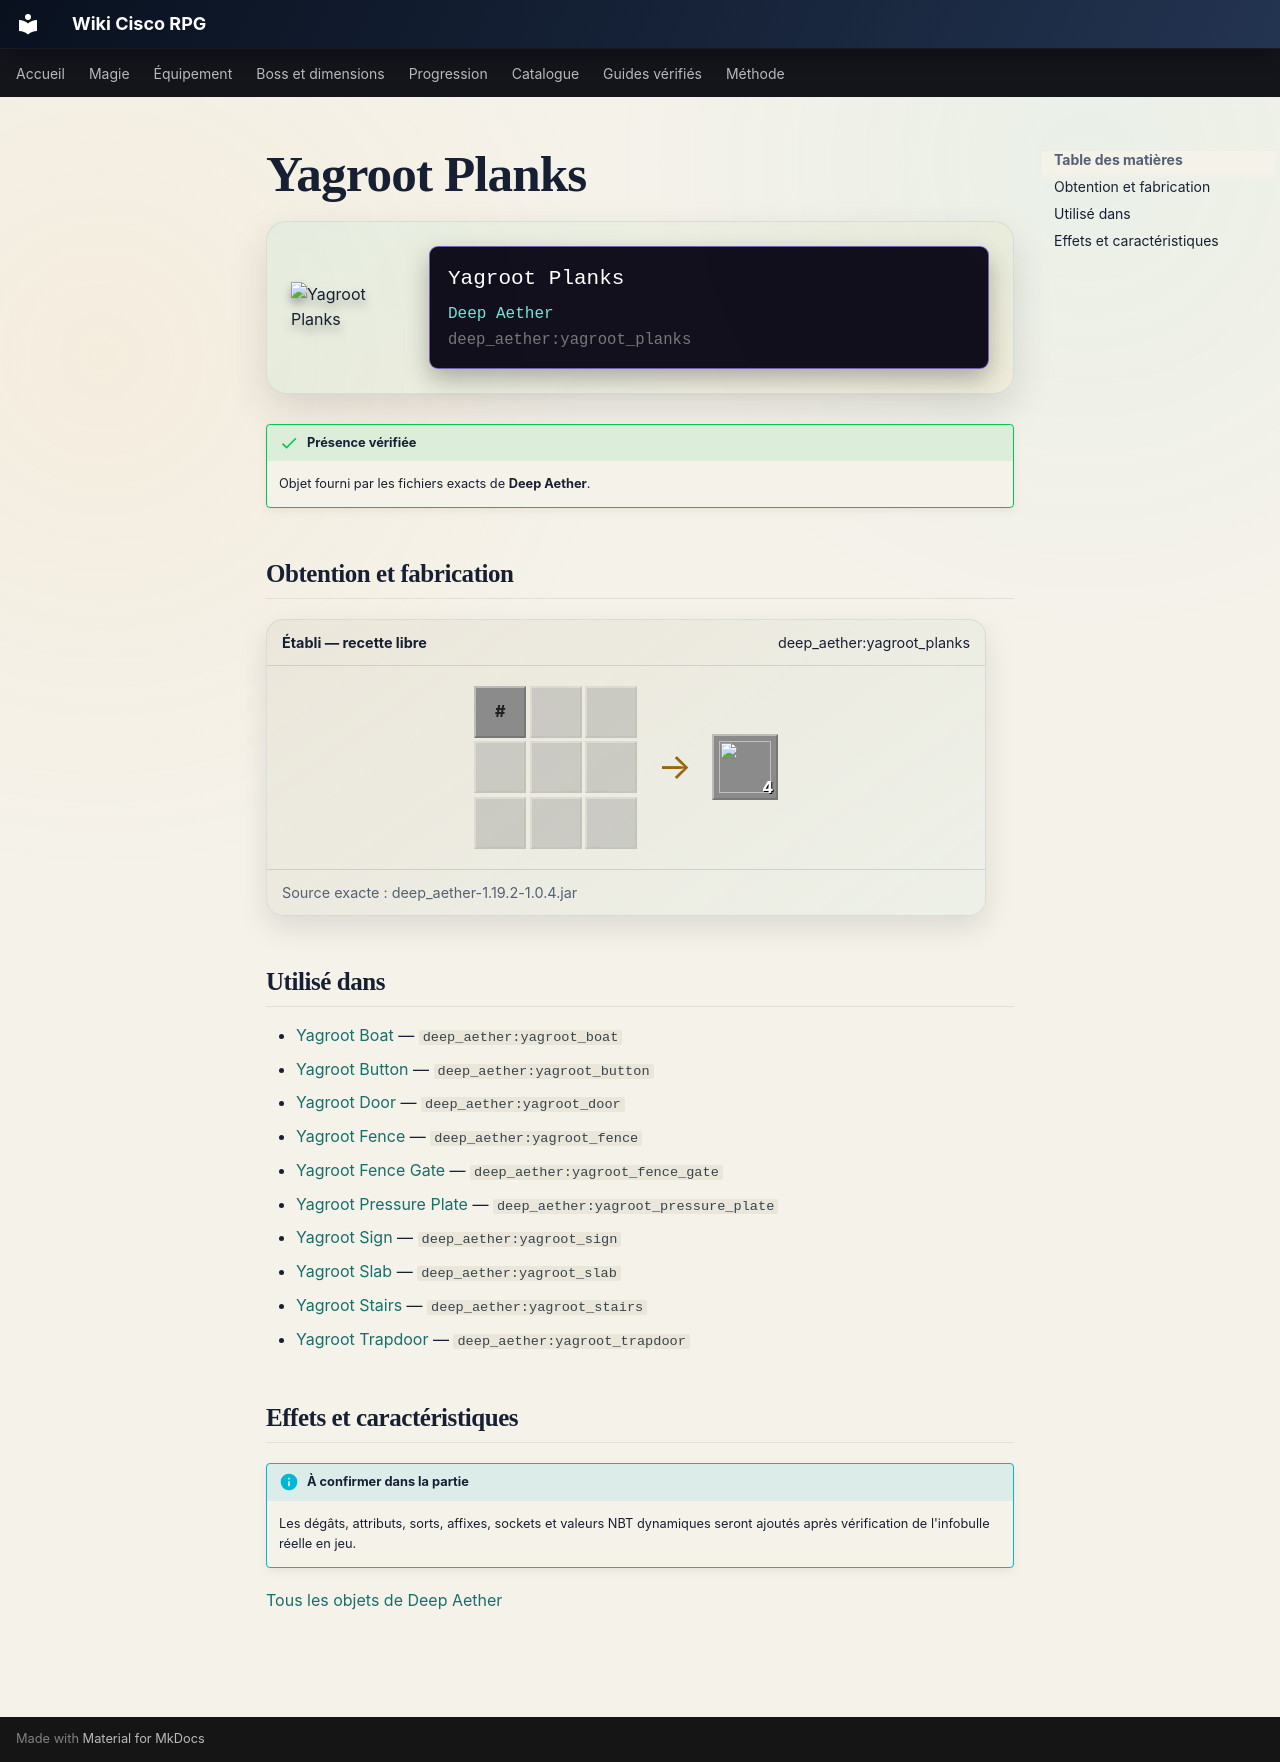

repository: Kloups-Dev/wiki-cisco-rpg · page: catalogue/objets/deep_aether/yagroot_planks/index.html · generator: mkdocs

# Yagroot Planks

<div class="mc-item-showcase">
<img class="mc-item-icon" src="../../../../assets/generated/items/deep_aether/yagroot_planks.png" alt="Yagroot Planks">
<div class="mc-tooltip-card">
<div class="mc-tooltip-card__name">Yagroot Planks</div>
<div class="mc-tooltip-card__mod">Deep Aether</div>
<div class="mc-tooltip-card__id">deep_aether:yagroot_planks</div>
</div>
</div>

!!! success "Présence vérifiée"
    Objet fourni par les fichiers exacts de **Deep Aether**.

## Obtention et fabrication

<div class="jei-recipe"><div class="jei-recipe__head"><strong>Établi — recette libre</strong><span>deep_aether:yagroot_planks</span></div><div class="jei-recipe__body"><div class="jei-grid"><span class="jei-slot jei-slot--tag" title="#deep_aether:crafts_yagroot_planks">#</span><span class="jei-slot jei-slot--empty"></span><span class="jei-slot jei-slot--empty"></span><span class="jei-slot jei-slot--empty"></span><span class="jei-slot jei-slot--empty"></span><span class="jei-slot jei-slot--empty"></span><span class="jei-slot jei-slot--empty"></span><span class="jei-slot jei-slot--empty"></span><span class="jei-slot jei-slot--empty"></span></div><span class="jei-arrow">→</span><span class="jei-slot jei-slot--result"><img src="../../../../assets/generated/items/deep_aether/yagroot_planks.png" alt=""><span class="jei-count">4</span></span></div><div class="jei-recipe__source">Source exacte : deep_aether-1.19.2-1.0.4.jar</div></div>

## Utilisé dans

- [Yagroot Boat](../../../catalogue/objets/deep_aether/yagroot_boat.md) — <code>deep_aether:yagroot_boat</code>
- [Yagroot Button](../../../catalogue/objets/deep_aether/yagroot_button.md) — <code>deep_aether:yagroot_button</code>
- [Yagroot Door](../../../catalogue/objets/deep_aether/yagroot_door.md) — <code>deep_aether:yagroot_door</code>
- [Yagroot Fence](../../../catalogue/objets/deep_aether/yagroot_fence.md) — <code>deep_aether:yagroot_fence</code>
- [Yagroot Fence Gate](../../../catalogue/objets/deep_aether/yagroot_fence_gate.md) — <code>deep_aether:yagroot_fence_gate</code>
- [Yagroot Pressure Plate](../../../catalogue/objets/deep_aether/yagroot_pressure_plate.md) — <code>deep_aether:yagroot_pressure_plate</code>
- [Yagroot Sign](../../../catalogue/objets/deep_aether/yagroot_sign.md) — <code>deep_aether:yagroot_sign</code>
- [Yagroot Slab](../../../catalogue/objets/deep_aether/yagroot_slab.md) — <code>deep_aether:yagroot_slab</code>
- [Yagroot Stairs](../../../catalogue/objets/deep_aether/yagroot_stairs.md) — <code>deep_aether:yagroot_stairs</code>
- [Yagroot Trapdoor](../../../catalogue/objets/deep_aether/yagroot_trapdoor.md) — <code>deep_aether:yagroot_trapdoor</code>

## Effets et caractéristiques

!!! info "À confirmer dans la partie"
    Les dégâts, attributs, sorts, affixes, sockets et valeurs NBT dynamiques seront ajoutés après vérification de l'infobulle réelle en jeu.

[Tous les objets de Deep Aether](../../../contenu/deep-aether.md)
